Photos from the image-classification dataset "processed" in the GitHub repository Devaguru11/kidney-stone-cnn. Its 4 classes are: cyst, normal, stone, tumour.

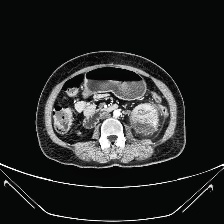
Label: tumour

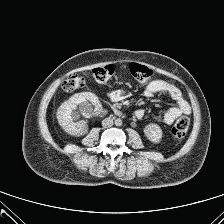
Label: stone

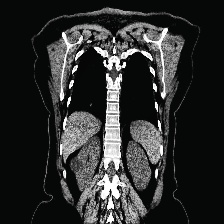
Label: cyst

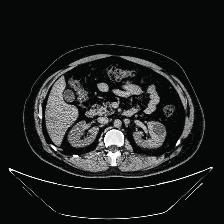
Label: cyst

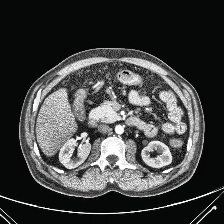
Label: normal

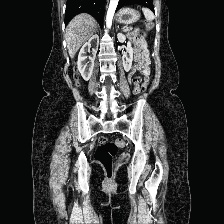
Label: normal
